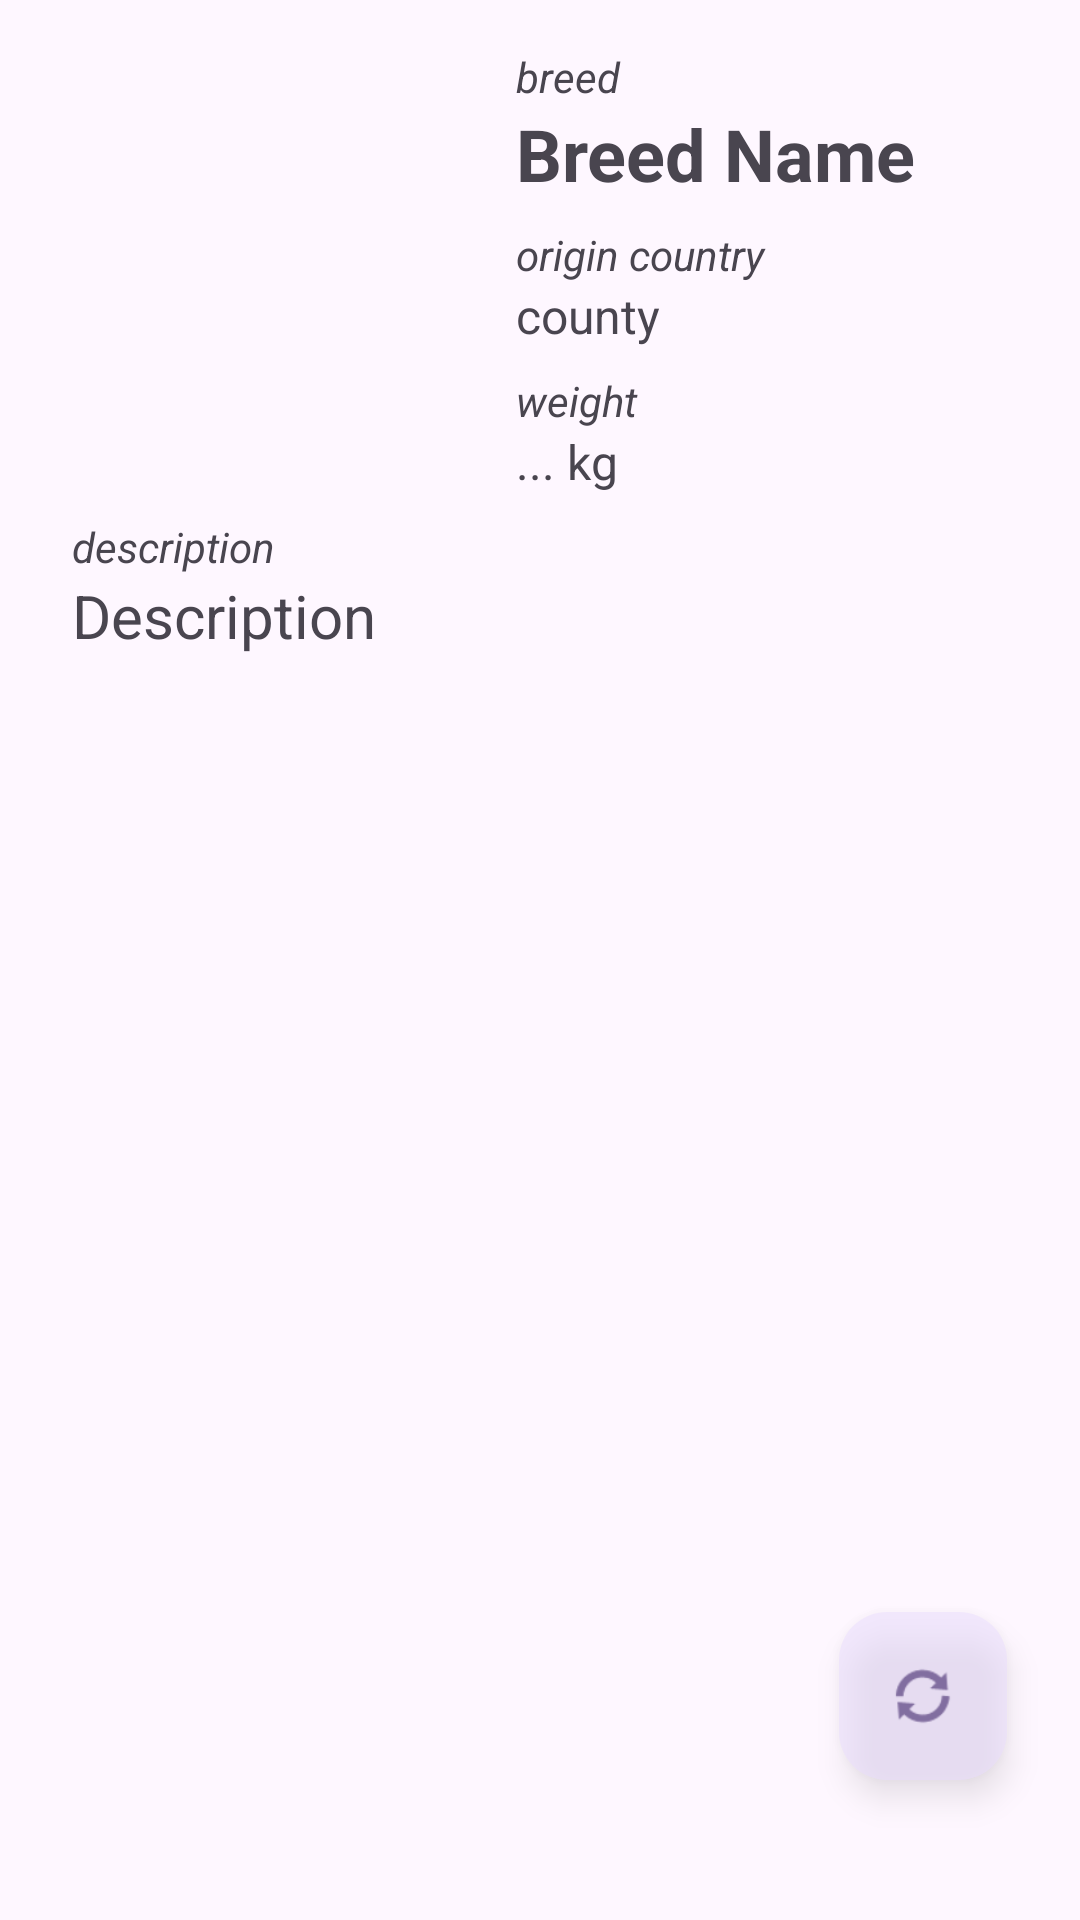

This screen was rendered from an Android layout file. Write that file and the resources it references.
<!-- AndroidManifest.xml: application theme Theme.Catproject -->
<!-- res/layout/fragment_random.xml -->
<?xml version="1.0" encoding="utf-8"?>
<androidx.constraintlayout.widget.ConstraintLayout xmlns:android="http://schemas.android.com/apk/res/android"
    xmlns:app="http://schemas.android.com/apk/res-auto"
    xmlns:tools="http://schemas.android.com/tools"
    android:layout_width="match_parent"
    android:layout_height="match_parent"
    tools:context=".ui.fragments.FragmentRandomCat">

    <ProgressBar
        android:id="@+id/progressBar"
        style="?android:attr/progressBarStyle"
        android:layout_width="110dp"
        android:layout_height="110dp"
        android:visibility="invisible"
        app:layout_constraintBottom_toBottomOf="parent"
        app:layout_constraintEnd_toEndOf="parent"
        app:layout_constraintStart_toStartOf="parent"
        app:layout_constraintTop_toTopOf="parent" />

    <ImageView
        android:id="@+id/imageView"
        android:layout_width="140dp"
        android:layout_height="140dp"
        android:layout_marginStart="16dp"
        android:layout_marginTop="16dp"
        app:layout_constraintStart_toStartOf="parent"
        app:layout_constraintTop_toTopOf="parent"
        tools:srcCompat="@drawable/paw" />

    <LinearLayout
        android:id="@+id/linearLayout"
        android:layout_width="0dp"
        android:layout_height="wrap_content"
        android:layout_marginStart="16dp"
        android:layout_marginTop="16dp"
        android:layout_marginEnd="16dp"
        android:orientation="vertical"
        app:layout_constraintEnd_toEndOf="parent"
        app:layout_constraintStart_toEndOf="@+id/imageView"
        app:layout_constraintTop_toTopOf="parent">

        <TextView
            android:id="@+id/textView"
            android:text="breed"
            android:textStyle="italic"
            android:layout_width="match_parent"
            android:layout_height="wrap_content" />

        <TextView
            android:id="@+id/tv_breedName"
            android:layout_width="match_parent"
            android:layout_height="wrap_content"
            android:text="Breed Name"
            android:textAlignment="textStart"
            android:textSize="24sp"
            android:textStyle="bold" />

        <TextView
            android:id="@+id/textView2"
            android:textStyle="italic"
            android:text="origin country"
            android:layout_width="match_parent"
            android:layout_height="wrap_content"
            android:layout_marginTop="8dp"
            android:textAlignment="textStart" />

        <TextView
            android:id="@+id/tv_contryOrigin"
            android:layout_width="match_parent"
            android:layout_height="wrap_content"
            android:text="county"
            android:textAlignment="textStart"
            android:textSize="16sp"
            android:textStyle="normal" />

        <TextView
            android:id="@+id/textView3"
            android:text="weight"
            android:textStyle="italic"
            android:layout_marginTop="8dp"
            android:layout_width="match_parent"
            android:layout_height="wrap_content"
            />

        <TextView
            android:id="@+id/tv_weight"
            android:layout_width="match_parent"
            android:layout_height="wrap_content"
            android:text="... kg"
            android:textAlignment="textStart"
            android:textSize="16sp"
            android:textStyle="normal" />
    </LinearLayout>

    <TextView
        android:id="@+id/tv_description"
        android:layout_width="match_parent"
        android:justificationMode="inter_word"
        android:layout_height="0dp"
        android:layout_marginStart="24dp"
        android:layout_marginEnd="24dp"
        android:layout_marginBottom="16dp"
        android:text="Description"
        android:textAlignment="gravity"
        android:textSize="20sp"
        android:textStyle="normal"
        app:layout_constraintBottom_toBottomOf="parent"
        app:layout_constraintEnd_toEndOf="parent"
        app:layout_constraintStart_toStartOf="parent"
        app:layout_constraintTop_toBottomOf="@+id/textView4" />

    <com.google.android.material.floatingactionbutton.FloatingActionButton
        android:id="@+id/fab_fragmentRandomCat"
        android:layout_width="wrap_content"
        android:layout_height="wrap_content"
        android:alpha="0.5"
        android:clickable="true"
        android:contentDescription="refresh button"
        android:focusable="true"
        android:src="@android:drawable/ic_popup_sync"
        app:layout_constraintBottom_toBottomOf="parent"
        app:layout_constraintEnd_toEndOf="parent"
        app:layout_constraintHorizontal_bias="0.92"
        app:layout_constraintStart_toStartOf="parent"
        app:layout_constraintTop_toTopOf="parent"
        app:layout_constraintVertical_bias="0.92" />

    <TextView
        android:id="@+id/textView4"
        android:layout_width="match_parent"
        android:layout_height="wrap_content"
        android:layout_marginStart="24dp"
        android:layout_marginTop="8dp"
        android:layout_marginEnd="24dp"
        android:text="description"
        android:textStyle="italic"
        app:layout_constraintEnd_toEndOf="parent"
        app:layout_constraintStart_toStartOf="parent"
        app:layout_constraintTop_toBottomOf="@+id/linearLayout" />
</androidx.constraintlayout.widget.ConstraintLayout>
<!-- resources referenced by this layout -->
<resources>
  <!-- drawable paw (drawable) -->
  <vector xmlns:android="http://schemas.android.com/apk/res/android"
      xmlns:tools="http://schemas.android.com/tools"
      android:width="24dp"
      android:height="24dp"
      android:tint="?attr/colorControlNormal"
      android:viewportWidth="24"
      android:viewportHeight="24">
      <path
          android:fillColor="@android:color/white"
          android:pathData="M8.164,8a2.49,2.49,0,0,1-1.579-.594A4.832,4.832,0,0,1,5.028,4.145C4.785,1.651,6.145.181,7.614.017A2.651,2.651,0,0,1,9.6.611a4.177,4.177,0,0,1,1.376,2.9C11.2,5.834,9.962,8,8.164,8ZM2.853,14a2.118,2.118,0,0,1-1.423-.594,5.041,5.041,0,0,1-1.4-3.261c-.22-2.494,1.006-3.964,2.331-4.128a2.234,2.234,0,0,1,1.786.594,4.364,4.364,0,0,1,1.241,2.9C5.589,11.834,4.359,14,2.853,14ZM15.836,8c-1.81,0-3.034-2.166-2.807-4.492h0a4.177,4.177,0,0,1,1.376-2.9A2.654,2.654,0,0,1,16.386.017c1.469.164,2.829,1.634,2.586,4.128a4.835,4.835,0,0,1-1.557,3.262A2.494,2.494,0,0,1,15.836,8Zm5.217,6c-1.886,0-2.827-2.166-2.615-4.492h0a4.3,4.3,0,0,1,1.281-2.9,2.35,2.35,0,0,1,1.846-.594c1.368.164,2.635,1.634,2.409,4.128a4.976,4.976,0,0,1-1.451,3.262A2.23,2.23,0,0,1,21.053,14ZM16,24a4.865,4.865,0,0,1-2.447-.605,3.332,3.332,0,0,0-3.106,0C7.434,25.082,3.922,23.227,4,19c0-4.636,4.507-9,8-9s8,4.364,8,9C20,21.944,18.355,24,16,24Z"
          tools:ignore="VectorPath" />
  </vector>
  <style name="Theme.Catproject" parent="Base.Theme.Catproject" />
  <style name="Base.Theme.Catproject" parent="Theme.Material3.DayNight.NoActionBar">
          
          
      </style>
</resources>
